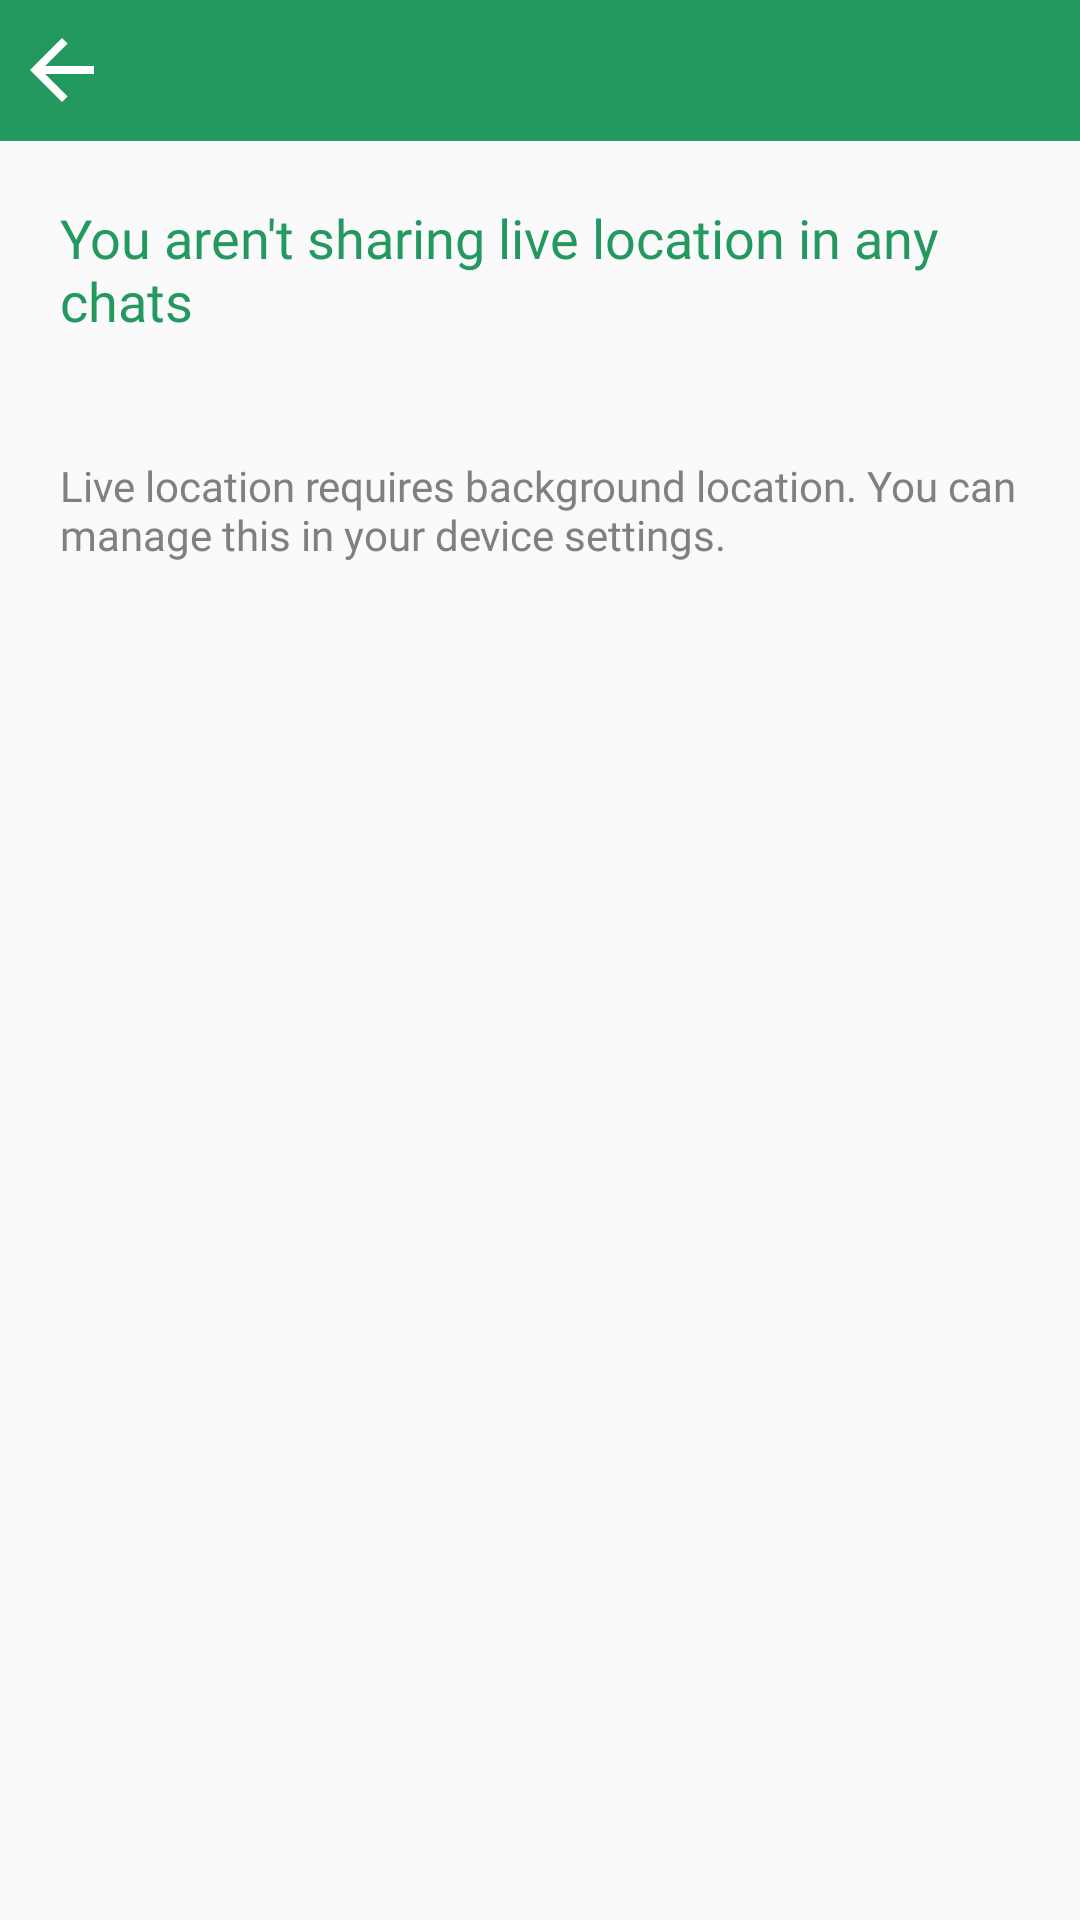

Layout XML and referenced resources for this Android screen:
<!-- AndroidManifest.xml: application theme AppTheme -->
<!-- res/layout/activity_live_location.xml -->
<?xml version="1.0" encoding="utf-8"?>
<LinearLayout xmlns:android="http://schemas.android.com/apk/res/android"
    xmlns:tools="http://schemas.android.com/tools"
    android:orientation="vertical"
    android:layout_width="match_parent"
    android:layout_height="match_parent"
    tools:context=".activity.LiveLocation">
    <RelativeLayout
        android:layout_width="match_parent"
        android:layout_height="wrap_content"
        android:background="@color/colorPrimaryDark"
        tools:ignore="UselessParent">
        <ImageView
            android:id="@+id/iv_btn_back"
            android:layout_width="wrap_content"
            android:layout_height="wrap_content"
            android:padding="10dp"
            android:layout_centerVertical="true"
            android:src="@mipmap/back_arrow"
            android:contentDescription="@string/todo" />
        <TextView
            android:id="@+id/tv_title"
            android:layout_width="match_parent"
            android:layout_height="wrap_content"
            android:textSize="20sp"
            android:padding="10dp"
            android:fontFamily="@font/raleway_medium"
            android:gravity="center_vertical"
            android:layout_gravity="center_vertical"
            android:layout_marginStart="50dp"
            android:textColor="@color/white"/>

    </RelativeLayout>
    <TextView
        android:layout_width="match_parent"
        android:layout_height="wrap_content"
        android:textColor="@color/colorPrimaryDark"
        android:textSize="18sp"
        android:layout_margin="20sp"
        android:text="@string/you_arenot_sharing_live_location_in_any_chats"
        android:fontFamily="@font/raleway_medium"/>

    <TextView
        android:layout_width="match_parent"
        android:layout_height="wrap_content"
        android:layout_margin="20dp"
        android:text="@string/live_location_requires_background_location_you_can_manage_this_in_your_device_settings"
        android:textSize="14sp"
        android:fontFamily="@font/raleway_medium"
        android:textColor="@color/gray"/>

</LinearLayout>
<!-- resources referenced by this layout -->
<resources>
  <color name="colorPrimaryDark">#239960</color>
  <color name="gray">#7F807F</color>
  <color name="white">#ffffff</color>
  <!-- mipmap back_arrow: png bitmap (mipmap-xxhdpi, 445 bytes) -->
  <string name="live_location_requires_background_location_you_can_manage_this_in_your_device_settings">Live location requires background location. You can manage this in your device settings.</string>
  <string name="todo">ToDo</string>
  <string name="you_arenot_sharing_live_location_in_any_chats">You aren\'t sharing live location in any chats</string>
  <style name="AppTheme" parent="Theme.AppCompat.Light.DarkActionBar">
          
          <item name="colorPrimary">@color/colorPrimary</item>
          <item name="colorPrimaryDark">@color/colorPrimaryDark</item>
          <item name="colorAccent">@color/colorAccent</item>
          <item name="windowActionBar">false</item>
          <item name="windowNoTitle">true</item>
      </style>
  <color name="colorPrimary">#239960</color>
  <color name="colorAccent">#4BAB7C</color>
</resources>
